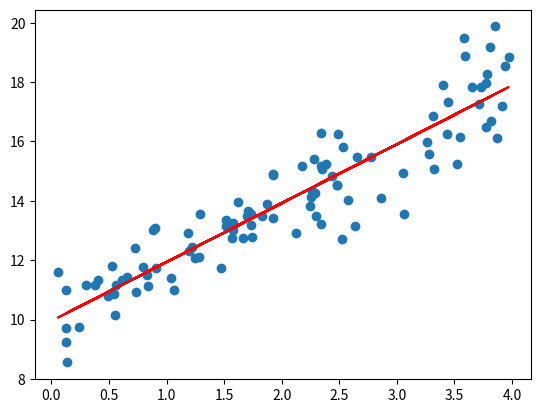
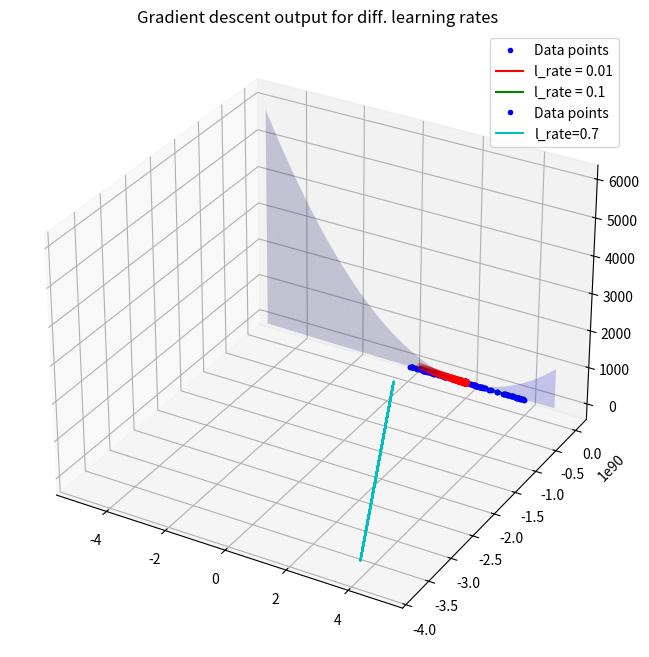

The script that saved these images, in order:
import numpy as np
import matplotlib.pyplot as plt

## Part 1
def h(x, theta):
    return x.dot(theta)

def mean_squared_error(y_predicted, y_label):
    return (1.0/y_label.size) * np.sum(np.square(y_predicted-y_label))

## Part 2
## Write a class LeastSquareRegression to calculate the θ feature weights and make predictions.

class LeastSquaresRegression():
    def __init__(self,):
        self.theta_ = None  
        
    def fit(self, X, y):
        # Calculates theta that minimizes the MSE and updates self.theta_
        inv = np.linalg.inv(np.dot(X.T, X))
        self.theta_ = np.dot(np.dot(inv, X.T), y)

        
    def predict(self, X):
        # Make predictions for data X, i.e output y = h(X) (See equation in Introduction)
        return h(X, self.theta_)

X = 4 * np.random.rand(100, 1)
y = 10 + 2 * X + np.random.randn(100, 1)

def bias_column(X):
    z = np.ones((X.size, 1))
    return np.append(z, X, axis=1)
    

X_new = bias_column(X)

model = LeastSquaresRegression()
model.fit(X_new, y)

print("Theta my Normal Eq.: " + str(model.theta_))

y_new = model.predict(X_new)

def my_plot(X, y, y_new):
    plt.scatter(X, y)
    plt.plot(X, y_new, color='red')
    plt.show()

my_plot(X, y, y_new)

## Part 3

class GradientDescentOptimizer():

    def __init__(self, f, fprime, start, learning_rate = 0.001):
        self.f_      = f                       # The function
        self.fprime_ = fprime                  # The gradient of f
        self.current_ = start                  # The current point being evaluated
        self.learning_rate_ = learning_rate    # Does this need a comment ?

        # Save history as attributes
        self.history_ = [start]
    
    def step(self):
        # Take a gradient descent step
        # 1. Compute the new value and update selt.current_
        # 2. Append the new value to history
        # Does not return anything
        self.current_ = self.current_ - self.learning_rate_ * self.fprime_(self.current_)
        self.history_.append(self.current_)

    def optimize(self, iterations = 100):
        # Use the gradient descent to get closer to the minimum:
        # For each iteration, take a gradient step
        for i in range(iterations):
            self.step()

            
    def print_result(self):
        print("Best theta found is " + str(self.current_))
        print("Value of f at this theta: f(theta) = " + str(self.f_(self.current_)))
        print("Value of f prime at this theta: f'(theta) = " + str(self.fprime_(self.current_)))

def f(x):
    return 3 + ((x[0]-2)**2)*((x[1]-6)**2)

def fprime(x):
    return 2*np.array([(x[0]-2)*(x[1]-6)*(x[1]-6), (x[0]-2)*(x[0]-2)*(x[1]-6)])

grad = GradientDescentOptimizer(f, fprime, np.random.normal(size=(2,)), 0.001)
grad.optimize()
grad.print_result()

def myplot3D(history):
    x1 = np.arange(-5,5,0.01)
    x2 = np.arange(-5,5,0.01)
    X,Y = np.meshgrid(x1, x2)
    Z = 3 + np.square(X-2)*np.square(Y-6)

    fig = plt.figure(figsize=(10,8))
    x_theta = np.array([x[0] for x in history])
    y_theta = np.array([x[1] for x in history])
    z_theta = 3 + np.multiply(np.square(x_theta-2), np.square(y_theta-6))

    ax = fig.add_subplot(111, projection='3d')
    ax.plot_surface(X,Y,Z, color='b', alpha=0.2)
    ax.plot(x_theta, y_theta, z_theta, color='green')
    ax.scatter(x_theta, y_theta, z_theta, color='red')
    plt.show()


myplot3D(grad.history_)

## Part 4

theta_start = np.random.randn(2,1)
def gradient_descent(X, m, y, theta_start, iterations = 100, learning_rate = 0.1):
    for _ in range(iterations):
        grad = (2/m) * np.matmul(X.T, np.matmul(X, theta_start) - y)
        theta_start = theta_start - learning_rate*grad
    
    return theta_start

    

theta001 = gradient_descent(X_new, 100, y, theta_start, learning_rate=0.01)
theta01 = gradient_descent(X_new, 100, y, theta_start)
theta07 = gradient_descent(X_new, 100, y, theta_start, learning_rate=0.7)

print("Theta at learning rate = 0.01: "+ str(theta001))
print("Theta at learning rate = 0.1: "+ str(theta01))
print("Theta at learning rate = 0.7: "+ str(theta07))

y_predicted001 = h(X_new, theta001)
y_predicted01 = h(X_new, theta01)
y_predicted07 = h(X_new, theta07)

plt.plot(X, y, "b.",label="Data points")
plt.plot(X, y_predicted001, "r-", label = "l_rate = 0.01")
plt.plot(X, y_predicted01, "g-", label="l_rate = 0.1")
plt.grid()
plt.legend()
plt.title("Gradient descent output for diff. learning rates")
plt.show()


plt.plot(X, y, "b.",label="Data points")
plt.plot(X, y_predicted07, "c-", label="l_rate=0.7")
plt.legend()
plt.title("Gradient descent output for diff. learning rates")
plt.show()